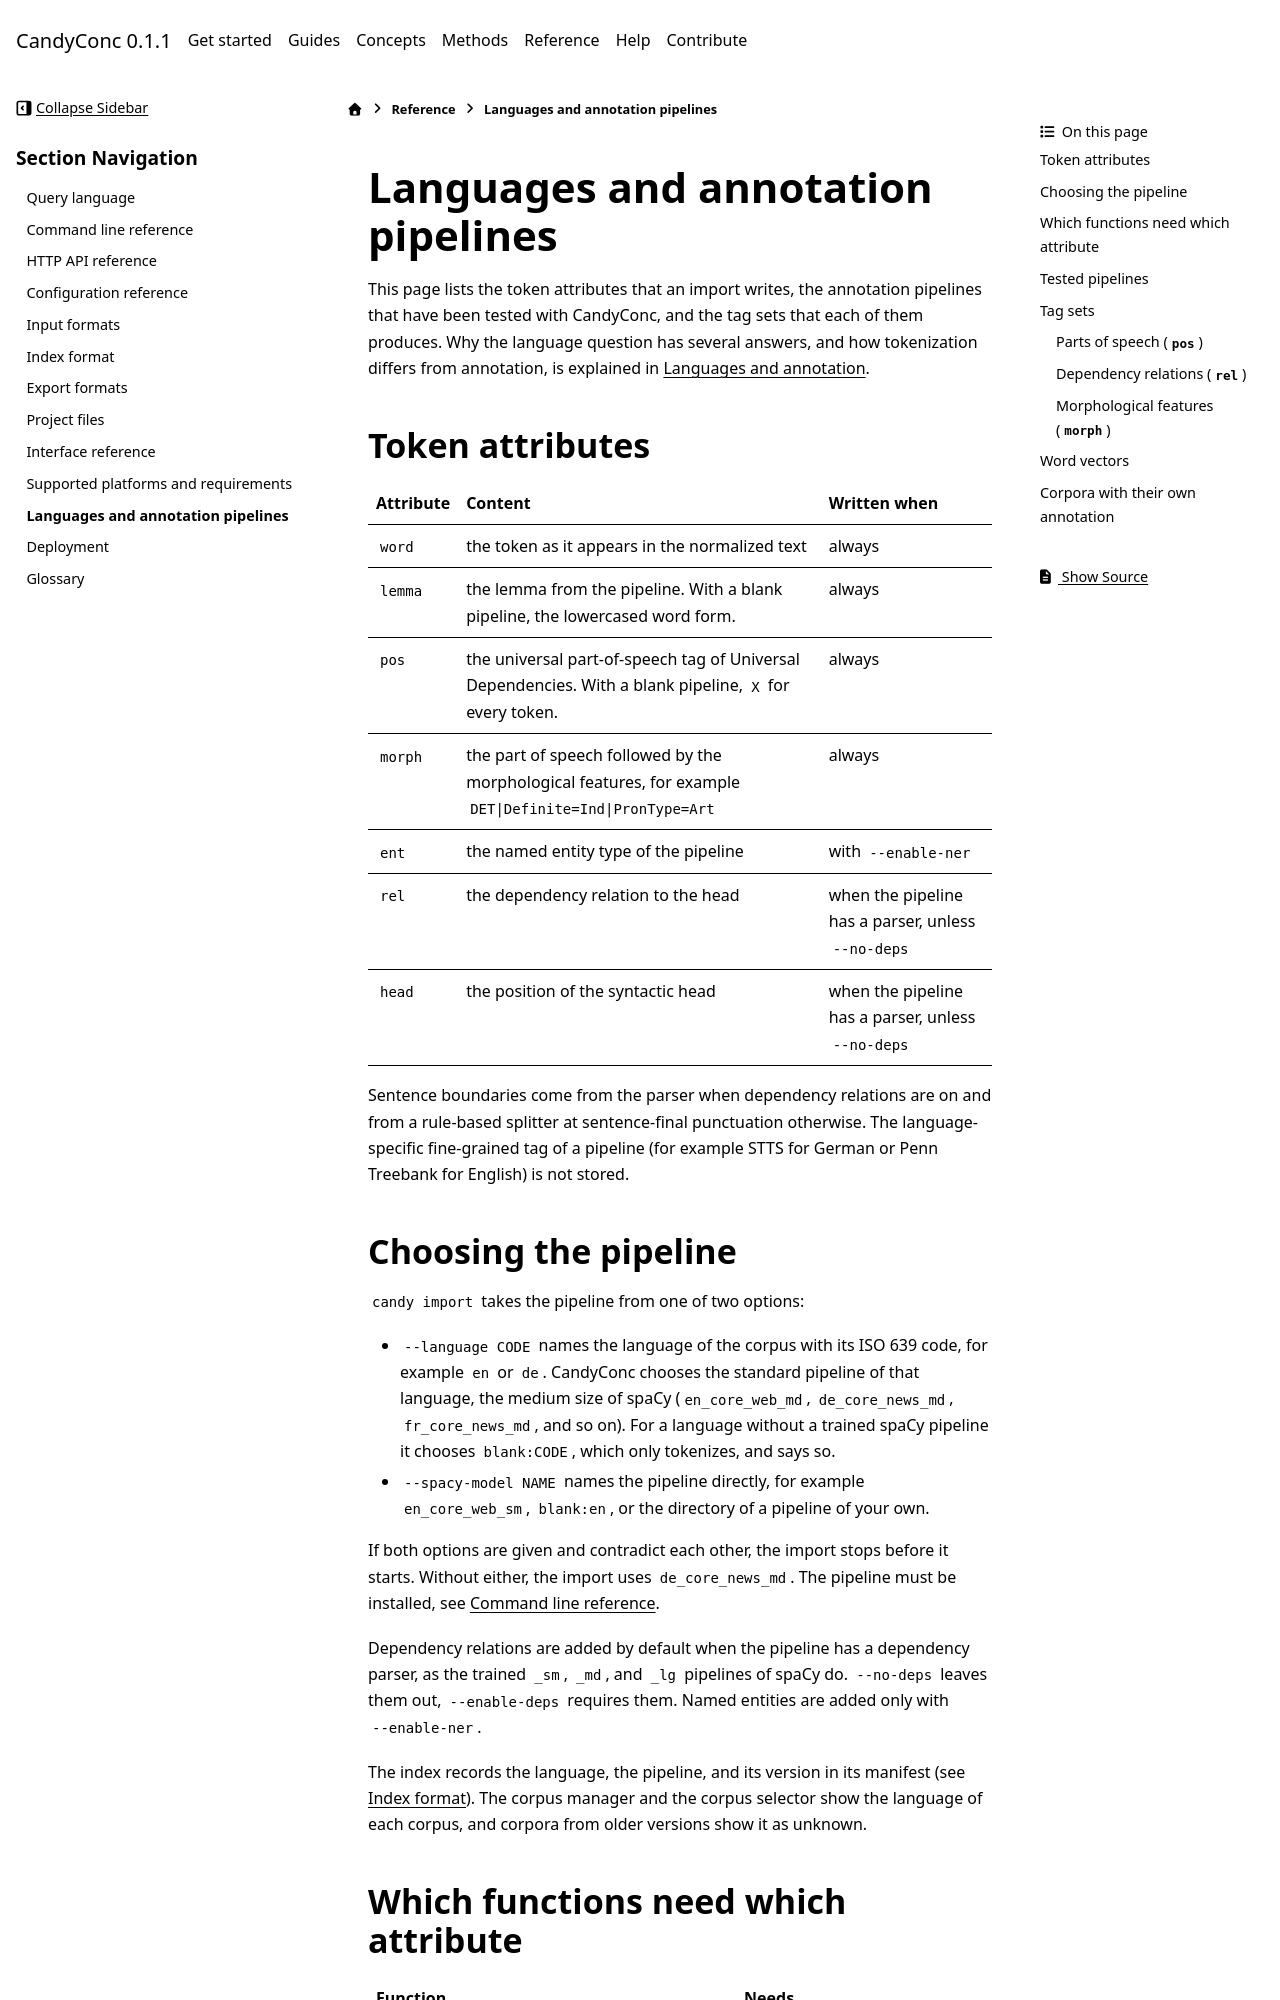

repository: miweru/CandyConc · page: reference/languages.html · generator: sphinx

# Languages and annotation pipelines

This page lists the token attributes that an import writes, the annotation
pipelines that have been tested with CandyConc, and the tag sets that each of
them produces. Why the language question has several answers, and how
tokenization differs from annotation, is explained in
[Languages and annotation](../concepts/languages-and-annotation.md).

## Token attributes

| Attribute | Content | Written when |
| --- | --- | --- |
| `word` | the token as it appears in the normalized text | always |
| `lemma` | the lemma from the pipeline. With a blank pipeline, the lowercased word form. | always |
| `pos` | the universal part-of-speech tag of Universal Dependencies. With a blank pipeline, `X` for every token. | always |
| `morph` | the part of speech followed by the morphological features, for example `DET\|Definite=Ind\|PronType=Art` | always |
| `ent` | the named entity type of the pipeline | with `--enable-ner` |
| `rel` | the dependency relation to the head | when the pipeline has a parser, unless `--no-deps` |
| `head` | the position of the syntactic head | when the pipeline has a parser, unless `--no-deps` |

Sentence boundaries come from the parser when dependency relations are on and
from a rule-based splitter at sentence-final punctuation otherwise. The
language-specific fine-grained tag of a pipeline (for example STTS for German
or Penn Treebank for English) is not stored.

## Choosing the pipeline

`candy import` takes the pipeline from one of two options:

- `--language CODE` names the language of the corpus with its ISO 639 code,
  for example `en` or `de`. CandyConc chooses the standard pipeline of that
  language, the medium size of spaCy (`en_core_web_md`, `de_core_news_md`,
  `fr_core_news_md`, and so on). For a language without a trained spaCy
  pipeline it chooses `blank:CODE`, which only tokenizes, and says so.
- `--spacy-model NAME` names the pipeline directly, for example
  `en_core_web_sm`, `blank:en`, or the directory of a pipeline of your own.

If both options are given and contradict each other, the import stops before
it starts. Without either, the import uses `de_core_news_md`. The pipeline
must be installed, see [Command line reference](cli.md#candy-pipeline).

Dependency relations are added by default when the pipeline has a dependency
parser, as the trained `_sm`, `_md`, and `_lg` pipelines of spaCy do.
`--no-deps` leaves them out, `--enable-deps` requires them. Named entities
are added only with `--enable-ner`.

The index records the language, the pipeline, and its version in its
manifest (see [Index format](index-format.md#the-manifest)). The corpus
manager and the corpus selector show the language of each corpus, and
corpora from older versions show it as unknown.
